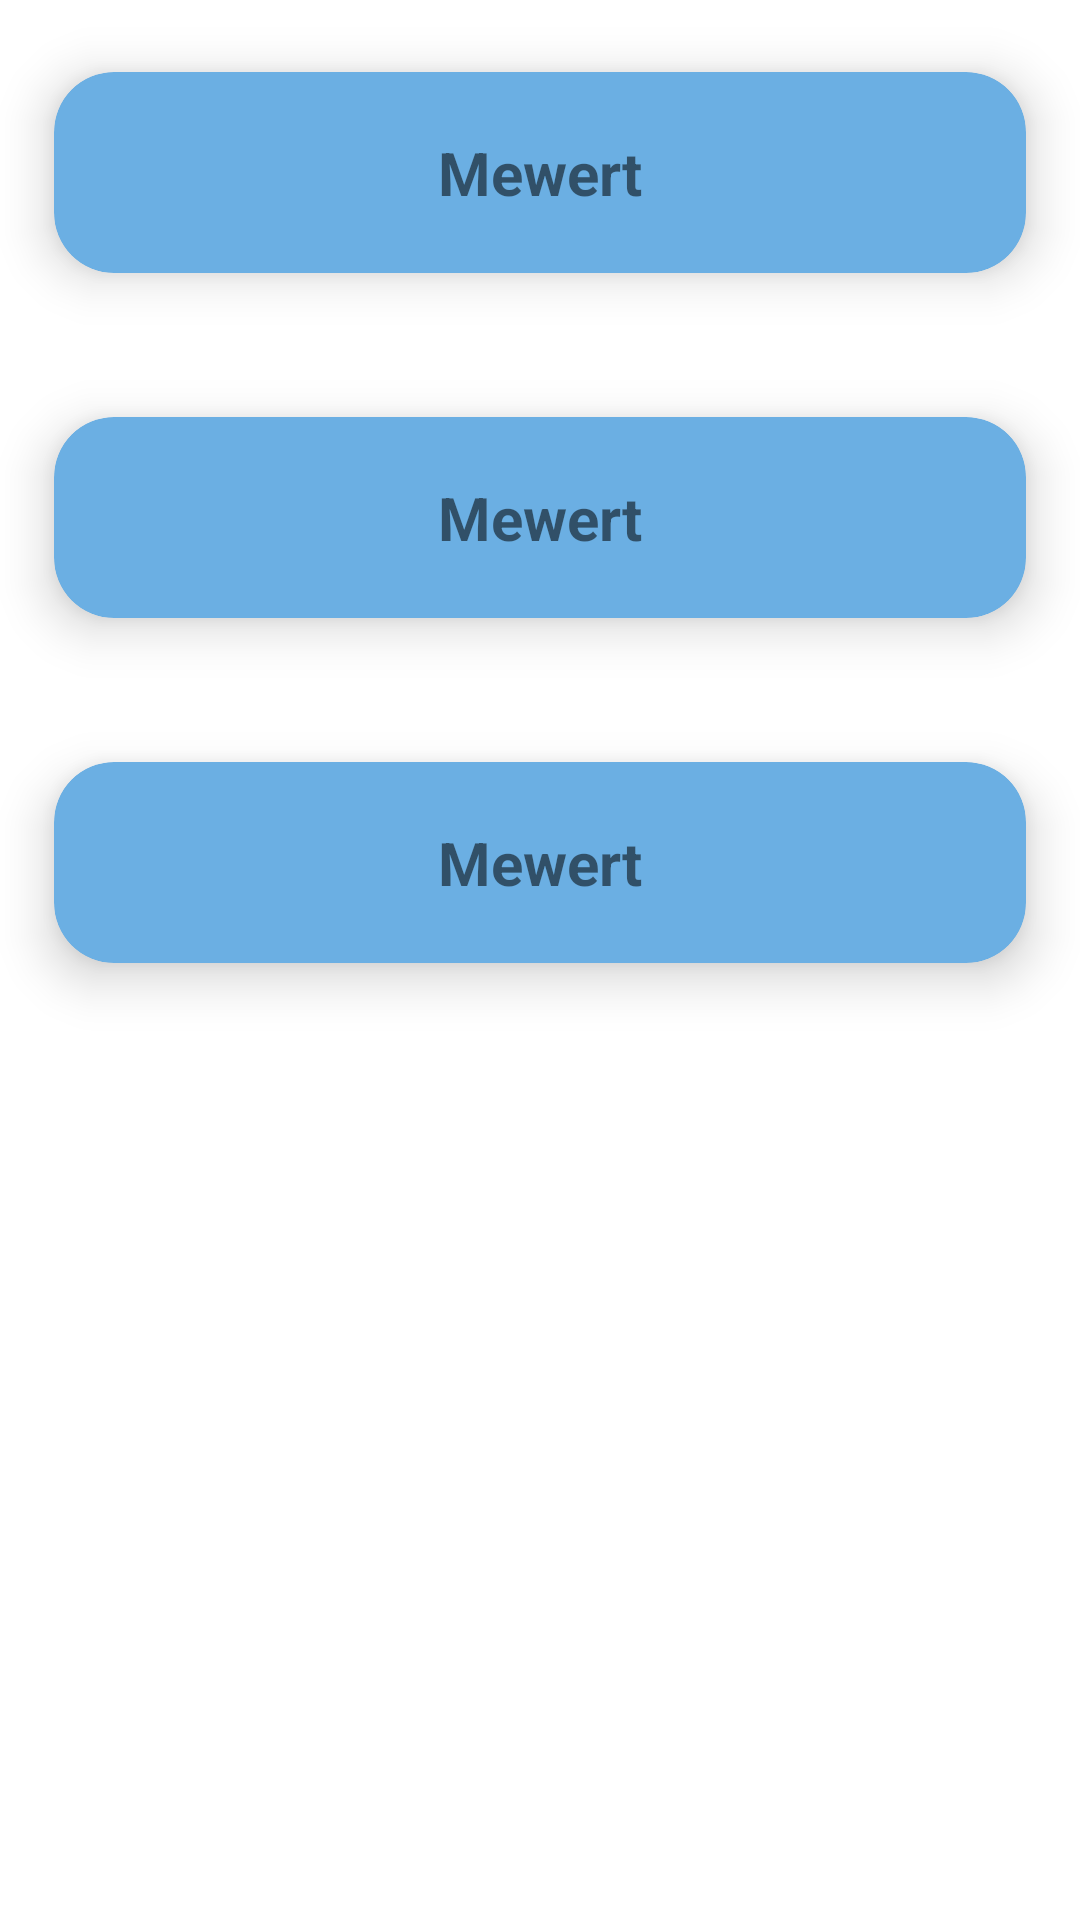

Write the Android layout XML for this screen, with the resource values it uses.
<!-- AndroidManifest.xml: application theme Theme.Mewert -->
<!-- res/layout/fragment_tips.xml -->
<?xml version="1.0" encoding="utf-8"?>
<androidx.constraintlayout.widget.ConstraintLayout xmlns:android="http://schemas.android.com/apk/res/android"
    xmlns:app="http://schemas.android.com/apk/res-auto"
    xmlns:tools="http://schemas.android.com/tools"
    android:layout_width="match_parent"
    android:layout_height="match_parent"
    tools:context=".ui.tips.TipsFragment">

    <ScrollView
        android:layout_width="match_parent"
        android:layout_height="match_parent">

        <LinearLayout
            android:layout_width="match_parent"
            android:layout_height="wrap_content"
            android:orientation="vertical">

            <androidx.cardview.widget.CardView
                android:layout_width="match_parent"
                android:layout_height="match_parent"
                app:cardBackgroundColor="#6BAFE3"
                app:cardCornerRadius="20dp"
                app:cardElevation="10dp"
                app:cardMaxElevation="12dp"
                app:cardPreventCornerOverlap="true"
                app:cardUseCompatPadding="true">

                <TextView
                    android:id="@+id/textView2"
                    android:layout_width="match_parent"
                    android:layout_height="wrap_content"
                    android:layout_marginTop="20dp"
                    android:layout_marginBottom="20dp"
                    android:gravity="bottom|center_horizontal"
                    android:text="@string/app_name"
                    android:textSize="20sp"
                    android:textStyle="bold" />
            </androidx.cardview.widget.CardView>

            <androidx.cardview.widget.CardView
                android:layout_width="match_parent"
                android:layout_height="wrap_content"
                app:cardBackgroundColor="#6BAFE3"
                app:cardCornerRadius="20dp"
                app:cardElevation="10dp"
                app:cardMaxElevation="12dp"
                app:cardPreventCornerOverlap="true"
                app:cardUseCompatPadding="true">

                <TextView
                    android:id="@+id/textView4"
                    android:layout_width="match_parent"
                    android:layout_height="wrap_content"
                    android:layout_marginTop="20dp"
                    android:layout_marginBottom="20dp"
                    android:gravity="bottom|center_horizontal"
                    android:text="@string/app_name"
                    android:textSize="20sp"
                    android:textStyle="bold" />
            </androidx.cardview.widget.CardView>

            <androidx.cardview.widget.CardView
                android:layout_width="match_parent"
                android:layout_height="wrap_content"
                app:cardBackgroundColor="#6BAFE3"
                app:cardCornerRadius="20dp"
                app:cardElevation="10dp"
                app:cardMaxElevation="12dp"
                app:cardPreventCornerOverlap="true"
                app:cardUseCompatPadding="true">

                <TextView
                    android:id="@+id/textView3"
                    android:layout_width="match_parent"
                    android:layout_height="wrap_content"
                    android:layout_marginTop="20dp"
                    android:layout_marginBottom="20dp"
                    android:gravity="bottom|center_horizontal"
                    android:text="@string/app_name"
                    android:textSize="20sp"
                    android:textStyle="bold" />
            </androidx.cardview.widget.CardView>
        </LinearLayout>
    </ScrollView>

</androidx.constraintlayout.widget.ConstraintLayout>
<!-- resources referenced by this layout -->
<resources>
  <string name="app_name">Mewert</string>
  <style name="Theme.Mewert" parent="Theme.MaterialComponents.DayNight.DarkActionBar">
          
          <item name="colorPrimary">@color/purple_500</item>
          <item name="colorPrimaryVariant">@color/purple_700</item>
          <item name="colorOnPrimary">@color/white</item>
          
          <item name="colorSecondary">@color/teal_200</item>
          <item name="colorSecondaryVariant">@color/teal_700</item>
          <item name="colorOnSecondary">@color/black</item>
          
          <item name="android:statusBarColor" tools:targetApi="l">?attr/colorPrimaryVariant</item>
          
      </style>
  <!-- not gathered from this repository: default colours our renderer supplied (Android Studio template values) -->
  <color name="purple_500">#FF6200EE</color>
  <color name="purple_700">#FF3700B3</color>
  <color name="teal_200">#FF03DAC5</color>
  <color name="teal_700">#FF018786</color>
  <color name="black">#FF000000</color>
  <color name="white">#FFFFFFFF</color>
</resources>
